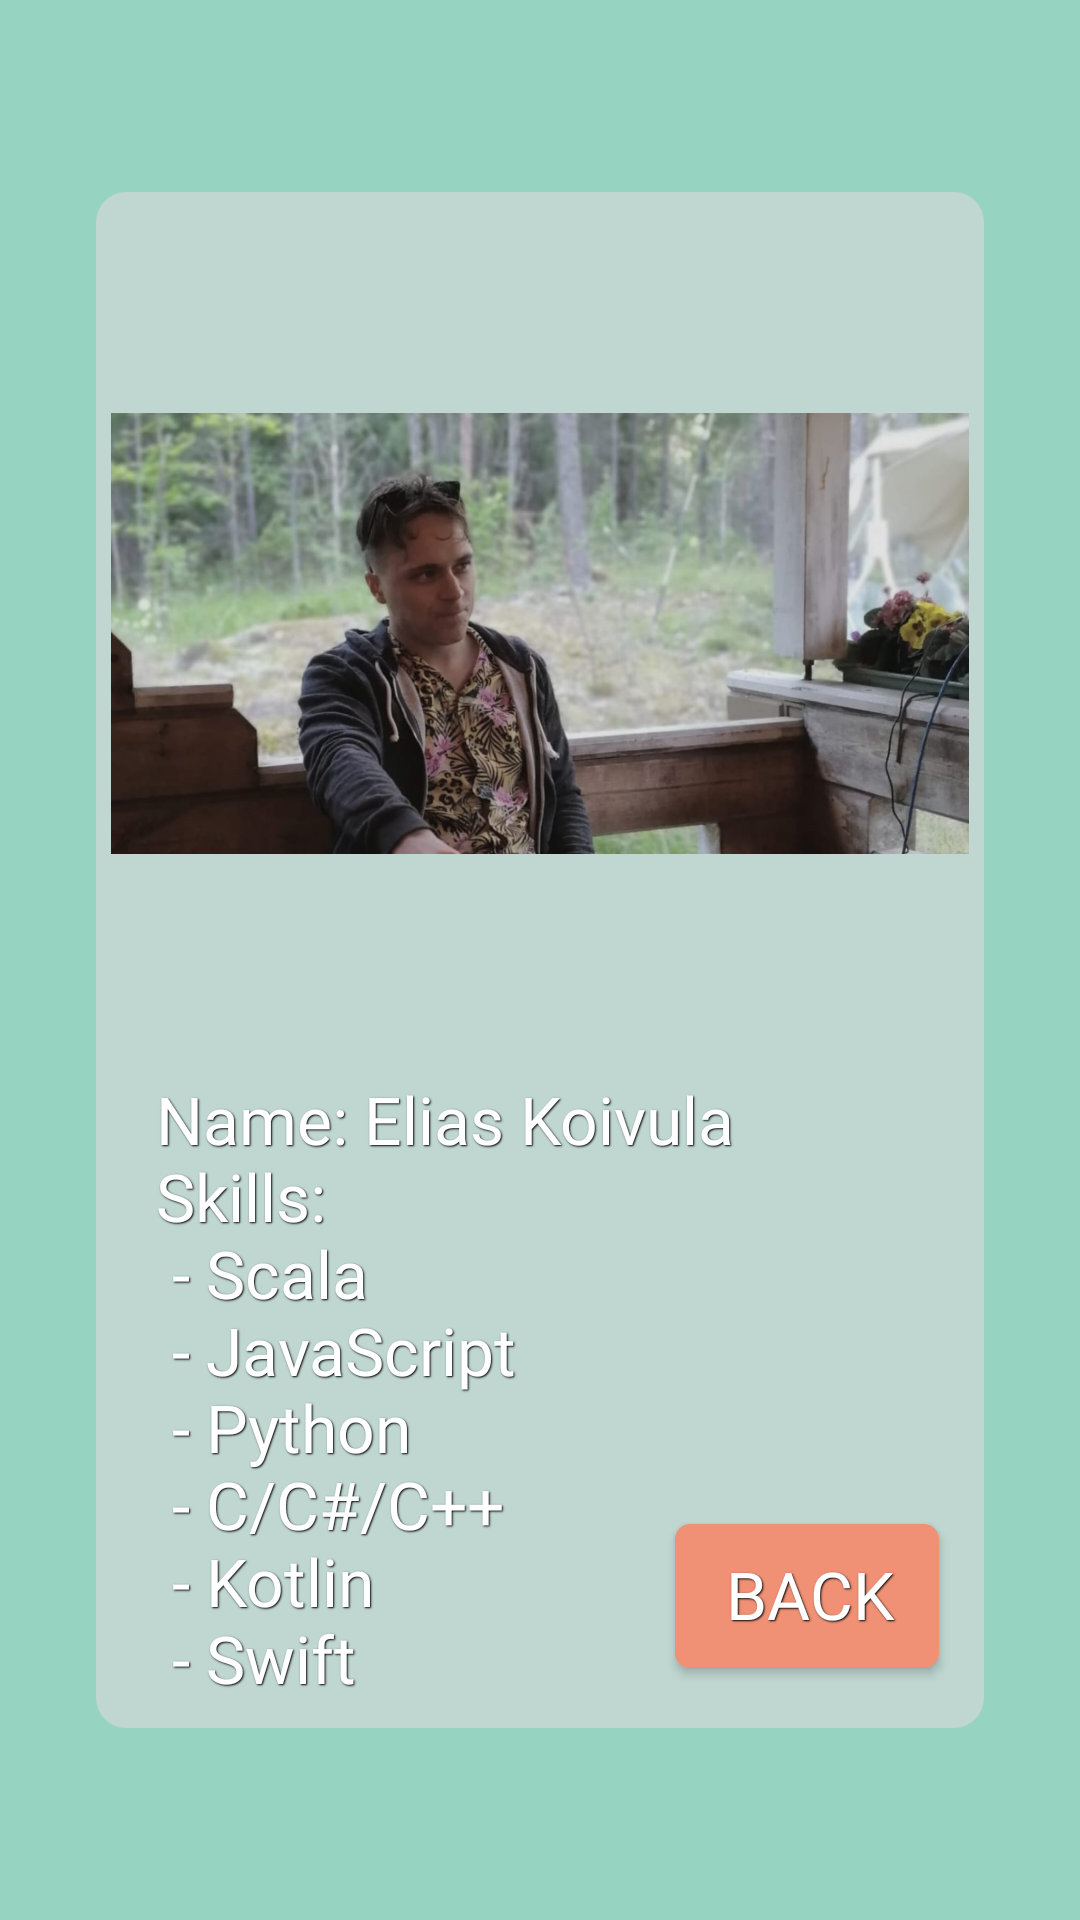

Write the Android layout XML for this screen, with the resource values it uses.
<!-- AndroidManifest.xml: application theme SplashScreenTheme -->
<!-- res/layout/fragment_about.xml -->
<?xml version="1.0" encoding="utf-8"?>
<androidx.constraintlayout.widget.ConstraintLayout xmlns:android="http://schemas.android.com/apk/res/android"
    xmlns:app="http://schemas.android.com/apk/res-auto"
    xmlns:tools="http://schemas.android.com/tools"
    android:layout_width="match_parent"
    android:layout_height="match_parent"
    tools:context=".Fragments.AboutFragment">

    <RelativeLayout
        android:id="@+id/relativeLayout"
        android:layout_width="0dp"
        android:layout_height="0dp"
        android:layout_marginStart="32dp"
        android:layout_marginTop="64dp"
        android:layout_marginEnd="32dp"
        android:layout_marginBottom="64dp"
        android:background="@drawable/lobby_room_card_background"
        app:layout_constraintBottom_toBottomOf="parent"
        app:layout_constraintEnd_toEndOf="parent"
        app:layout_constraintStart_toStartOf="parent"
        app:layout_constraintTop_toTopOf="parent">

        <ImageView
            android:id="@+id/picture_id"
            android:layout_width="wrap_content"
            android:layout_height="wrap_content"
            android:layout_alignParentStart="true"
            android:layout_margin="5dp"
            android:layout_marginStart="5dp"
            android:layout_marginTop="5dp"
            android:layout_marginEnd="5dp"
            android:layout_marginBottom="5dp"
            android:background="#00FFFFFF"
            android:src="@mipmap/elias_pic" />

        <TextView
            android:id="@+id/about_text_id"
            style="@style/TextOutlineStyle"
            android:layout_width="wrap_content"
            android:layout_height="wrap_content"
            android:layout_below="@+id/picture_id"
            android:layout_margin="5dp"
            android:layout_marginTop="5dp"
            android:background="#00FFFFFF"
            android:fontFamily="@font/jaapokki_family"
            android:paddingStart="15dp"
            android:text="@string/about_page_text"
            android:textSize="22sp" />

        <Button
            android:id="@+id/about_button_id"
            style="@style/TextOutlineStyle"
            android:layout_width="wrap_content"
            android:layout_height="wrap_content"
            android:layout_marginTop="4dp"
            android:background="@drawable/lobby_join_button_background"
            android:layout_alignParentEnd="true"
            android:layout_alignParentBottom="true"
            android:layout_marginEnd="15dp"
            android:layout_marginBottom="15dp"
            android:gravity="center"
            android:text="back"
            android:textSize="22sp"
            android:fontFamily="@font/jaapokki_family"/>

    </RelativeLayout>

</androidx.constraintlayout.widget.ConstraintLayout>
<!-- resources referenced by this layout -->
<resources>
  <!-- drawable lobby_join_button_background (drawable) -->
  <?xml version="1.0" encoding="utf-8"?>
  <shape xmlns:android="http://schemas.android.com/apk/res/android"
      android:shape="rectangle">
  
      <corners android:radius="5dp"/>
      <solid android:color="@color/colorSecondaryLighter"></solid>
  
  </shape>
  <!-- drawable lobby_room_card_background (drawable) -->
  <?xml version="1.0" encoding="utf-8"?>
  <shape xmlns:android="http://schemas.android.com/apk/res/android"
      android:shape="rectangle">
  
      <corners android:radius="10dp"/>
      <padding
          android:bottom="5dp"
          android:top="5dp"
          />
      <solid android:color="@color/colorPrimaryLighter"></solid>
  
  </shape>
  
  
  <!-- mipmap elias_pic: jpeg bitmap (mipmap-xxhdpi, 93966 bytes) -->
  <string name="about_page_text">Name: Elias Koivula\nSkills:\n - Scala\n - JavaScript\n - Python\n - C/C#/C++\n - Kotlin\n - Swift</string>
  <style name="TextOutlineStyle">
          <item name="android:paddingLeft">4px</item>
          <item name="android:paddingBottom">4px</item>
          <item name="android:textColor">#ffffffff</item>
          <item name="android:shadowColor">#000000</item>
          <item name="android:shadowDx">1</item>
          <item name="android:shadowDy">1</item>
          <item name="android:shadowRadius">1</item>
      </style>
  <style name="SplashScreenTheme" parent="Theme.AppCompat.DayNight.NoActionBar">
          <item name="android:background">@color/colorSplashBackground</item>
          <item name="android:windowBackground">@color/colorPrimaryLighter</item>
      </style>
  <color name="colorSecondaryLighter">#F09175</color>
  <color name="colorPrimaryLighter">#BFD6D1</color>
  <color name="colorSplashBackground">#96D3C1</color>
</resources>
